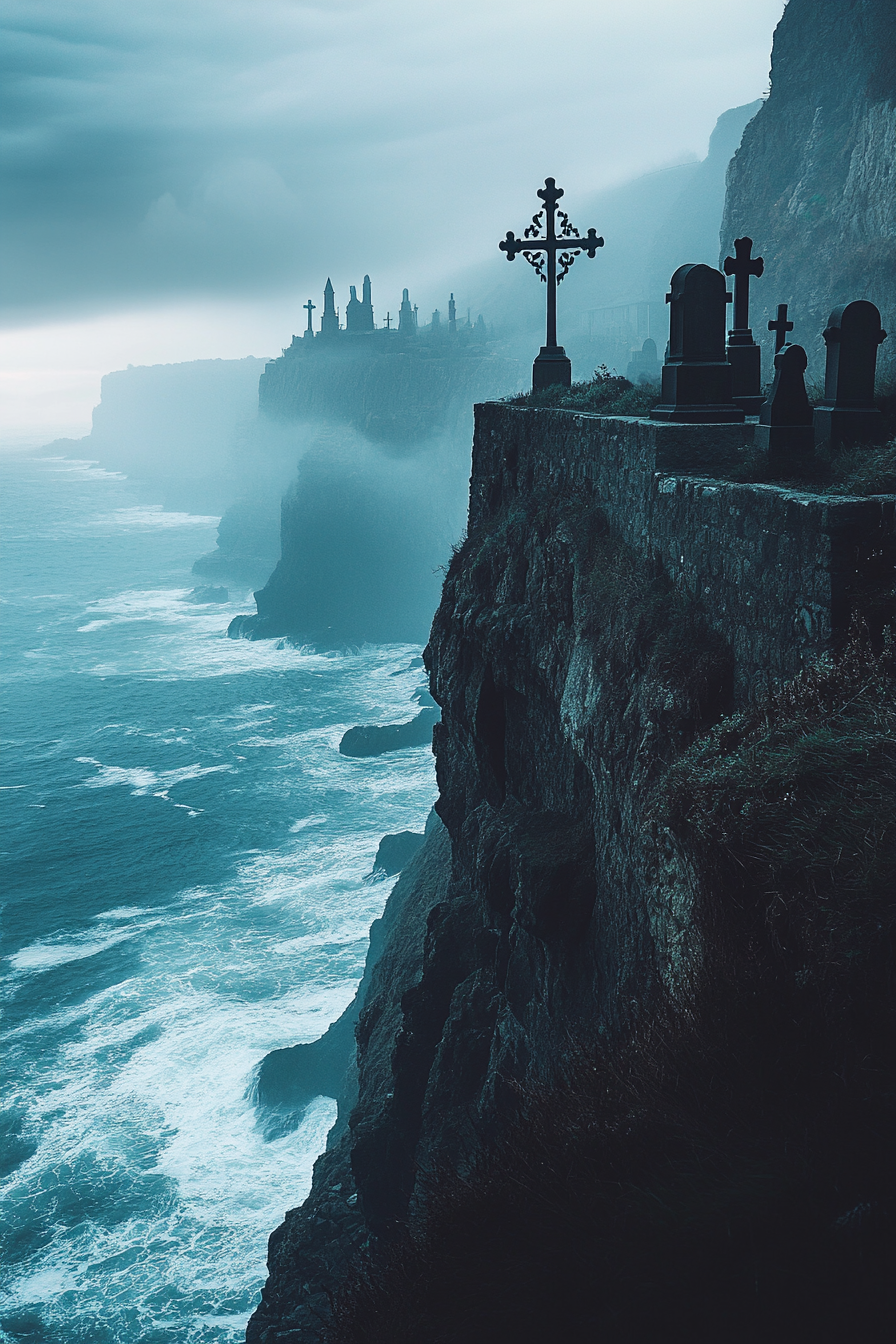
Generation parameters embedded in this image by Midjourney (PNG 'Description' text chunk):
A shadowy cliffside cemetery overlooking a stormy sea, where ghostly hands reach out from the mist-shrouded waves below --ar 2:3 --v 6.1 Job ID: 9a01cd17-4d7c-4c1c-8de9-adab21c56951